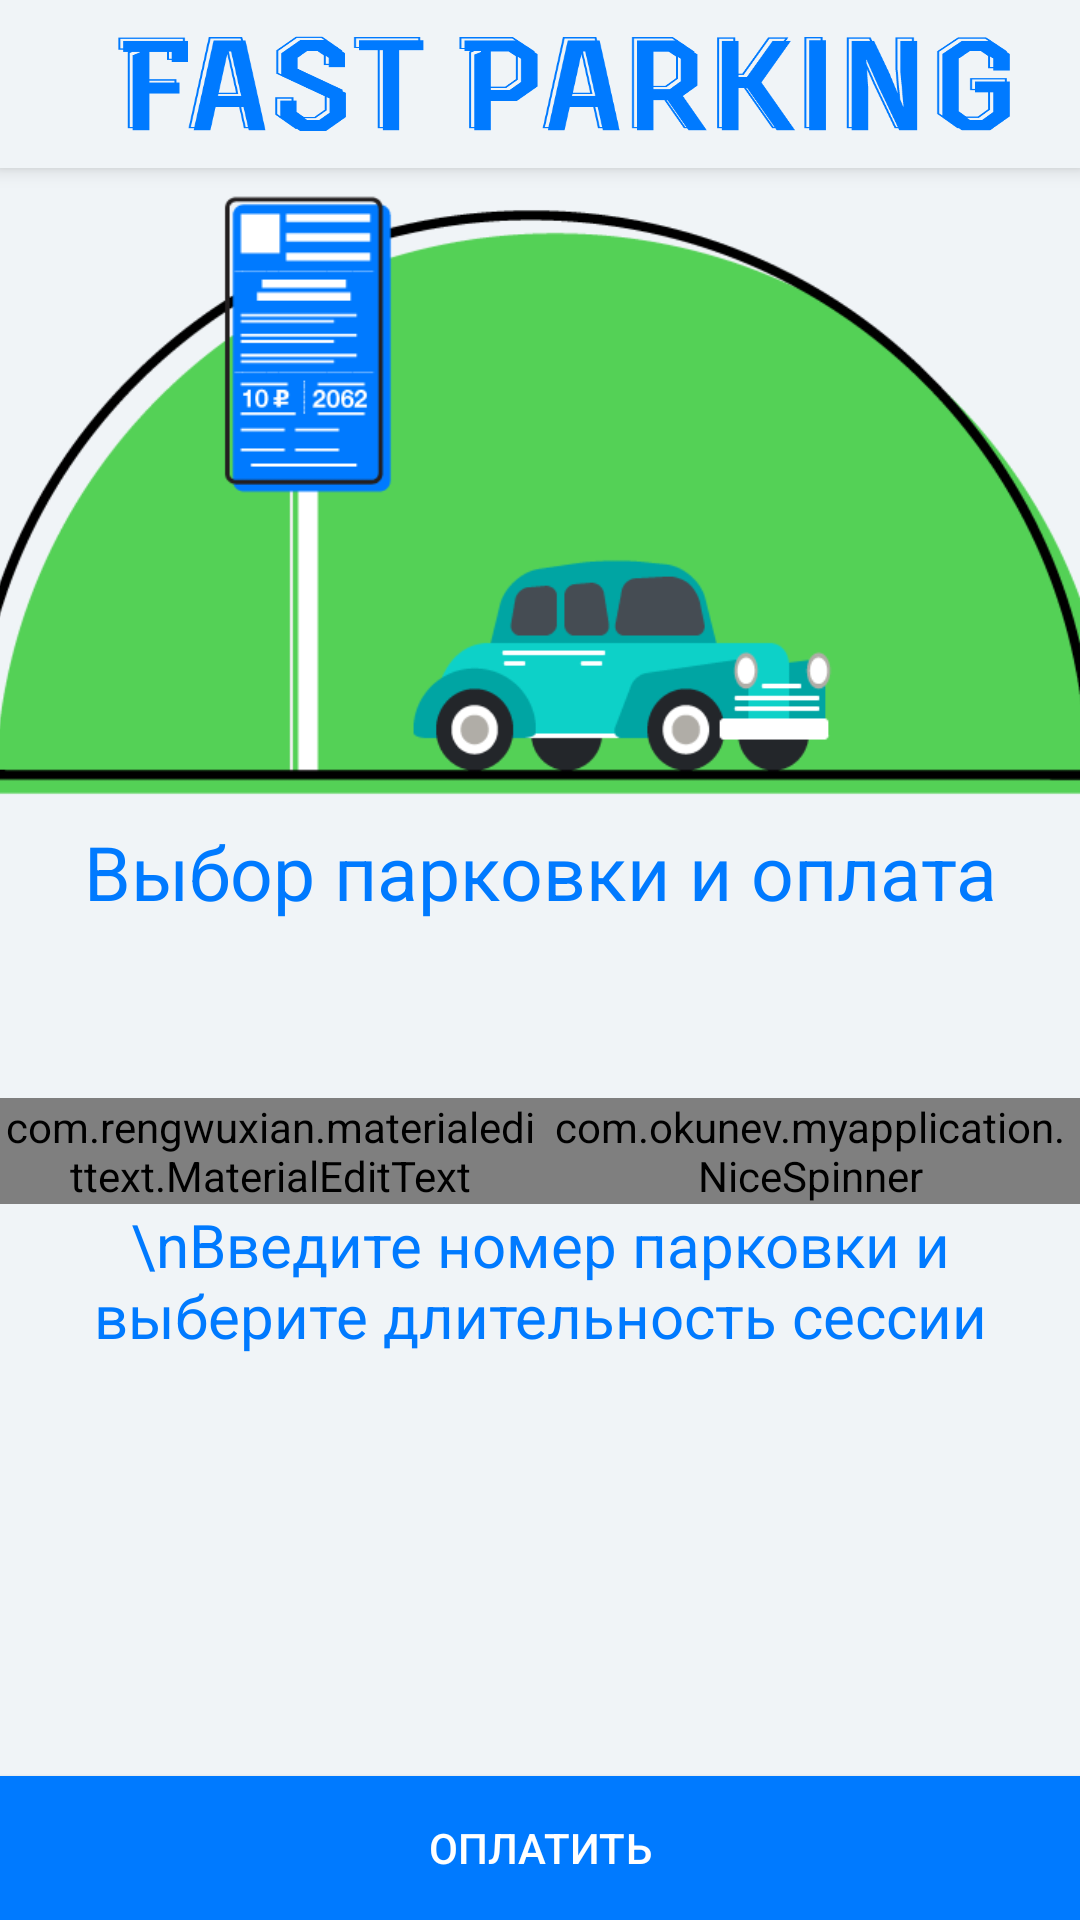

Layout XML and referenced resources for this Android screen:
<!-- AndroidManifest.xml: application theme AppTheme -->
<!-- res/layout/activity_timer.xml -->
<RelativeLayout xmlns:android="http://schemas.android.com/apk/res/android"
    xmlns:app="http://schemas.android.com/apk/res-auto"
    xmlns:tools="http://schemas.android.com/tools"
    android:layout_width="match_parent"
    android:layout_height="match_parent"
    tools:context=".MainActivity"
    android:background="@color/colorDivider">

    <android.support.v7.widget.Toolbar
        android:id="@+id/toolbar"
        android:layout_width="match_parent"
        android:layout_height="wrap_content"
        android:background="#F0F4F7"
        android:elevation="4dp"
        android:minHeight="?attr/actionBarSize"
        android:navigationIcon="@drawable/ic_menu_white_48dp"
        android:paddingTop="@dimen/tool_bar_top_padding"
        android:transitionName="actionBar">

        <RelativeLayout
            android:layout_width="fill_parent"
            android:layout_height="fill_parent"
            android:gravity="center">

            <ImageView
                android:id="@+id/logo_view"
                android:layout_width="match_parent"
                android:layout_height="40dp"
                android:background="@drawable/logo2"
                android:paddingLeft="50dp" />
        </RelativeLayout>
    </android.support.v7.widget.Toolbar>

    <LinearLayout
        android:id="@+id/editLayout"
        android:layout_width="match_parent"
        android:layout_height="wrap_content"
        android:layout_alignParentStart="true"
        android:layout_below="@+id/textView2"
        android:orientation="horizontal">

        <com.rengwuxian.materialedittext.MaterialEditText
            android:id="@+id/parking_number_edit"
            android:layout_width="0dp"
            android:layout_height="wrap_content"
            android:layout_alignParentStart="false"
            android:layout_centerInParent="true"
            android:layout_weight="1"
            android:gravity="center"
            android:hint="0  0  0  0"
            android:maxLines="1"
            app:met_maxCharacters="13" />

        <com.okunev.myapplication.NiceSpinner
            android:id="@+id/parking_hours_edit"
            android:layout_width="0dp"
            android:layout_height="wrap_content"
            android:layout_alignParentEnd="true"
            android:layout_alignParentTop="true"
            android:layout_weight="1"
            android:background="#F0F4F7" />


    </LinearLayout>

    <TextView
        android:id="@+id/textView2"
        android:layout_width="wrap_content"
        android:layout_height="wrap_content"
        android:layout_centerHorizontal="true"
        android:layout_centerVertical="true"
        android:gravity="top|center"
        android:lines="3"
        android:text="Выбор парковки и оплата"
        android:textAppearance="?android:attr/textAppearanceMedium"
        android:textColor="#007AFF"
        android:textSize="25dp" />

    <ImageView
        android:id="@+id/imageView2"
        android:layout_width="fill_parent"
        android:layout_height="wrap_content"
        android:layout_above="@+id/textView2"
        android:layout_alignParentStart="true"
        android:layout_below="@+id/toolbar"
        android:scaleType="centerCrop"
        android:src="@drawable/pic2" />

    <TextView
        android:id="@+id/textView3"
        android:layout_width="wrap_content"
        android:layout_height="wrap_content"
        android:layout_alignParentStart="true"
        android:layout_below="@+id/editLayout"
        android:gravity="top|center"
        android:text="\nВведите номер парковки и выберите длительность сессии"
        android:textAppearance="?android:attr/textAppearanceMedium"
        android:textColor="#007AFF"
        android:textSize="20dp" />

    <Button
        android:id="@+id/button"
        android:layout_width="match_parent"
        android:layout_height="wrap_content"
        android:layout_alignParentBottom="true"
        android:layout_alignParentEnd="true"
        android:layout_alignParentStart="true"
        android:text="Оплатить"
        android:background="@color/menu_color" />

</RelativeLayout>
<!-- resources referenced by this layout -->
<resources>
  <color name="colorDivider">#F0F4F7</color>
  <color name="menu_color">#007AFF</color>
  <!-- drawable ic_menu_white_48dp: png bitmap (drawable-hdpi, 261 bytes) -->
  <!-- drawable logo2: png bitmap (drawable, 22857 bytes) -->
  <!-- drawable pic2: png bitmap (drawable, 23299 bytes) -->
  <style name="AppTheme" parent="Theme.AppCompat">
          
          <item name="colorPrimary">@color/colorPrimary</item>
          <item name="colorPrimaryDark">@color/colorPrimaryDark</item>
          <item name="colorAccent">@color/colorAccent</item>
          <item name="color">?attr/colorControlNormal</item>
          <item name="drawerArrowStyle">@style/DrawerArrowStyle</item>
      </style>
  <color name="colorPrimary">#3F51B5</color>
  <color name="colorPrimaryDark">#303F9F</color>
  <color name="colorAccent">#FF4081</color>
  <style name="DrawerArrowStyle" parent="Widget.AppCompat.DrawerArrowToggle">
          <item name="color">@color/menu_color</item>
      </style>
</resources>
